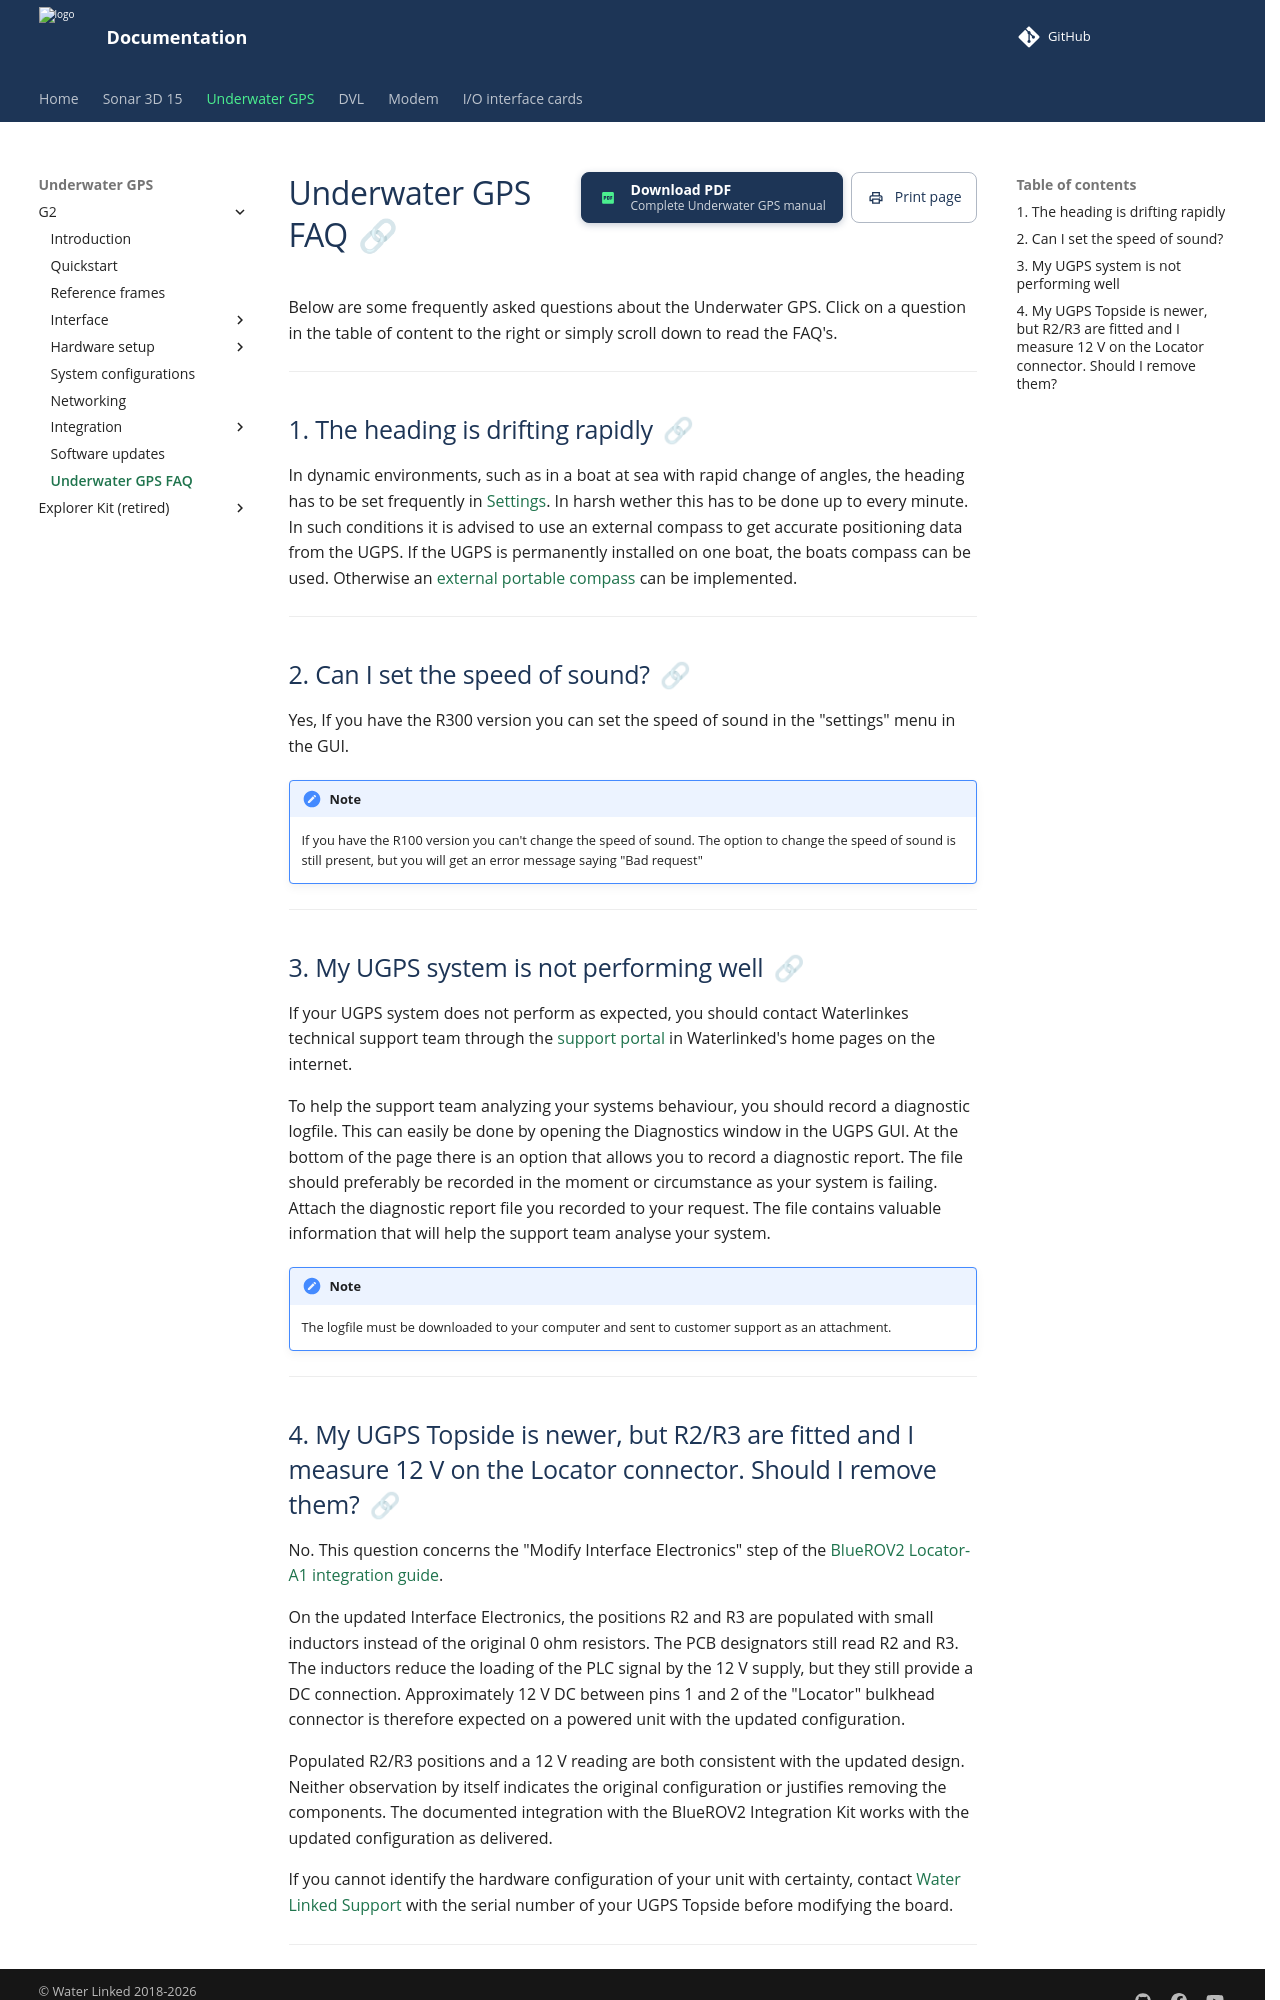

repository: waterlinked/docs · page: underwater-gps/ugps-faq/index.html · generator: mkdocs

# Underwater GPS FAQ

Below are some frequently asked questions about the Underwater GPS. Click on a question in the table of content to the right or simply scroll down to read the FAQ's. 

---

## 1. The heading is drifting rapidly
In dynamic environments, such as in a boat at sea with rapid change of angles, the heading has to be set frequently in [Settings](../underwater-gps/interface/ugps-gui.md#settings). In harsh wether this has to be done up to every minute. In such conditions it is advised to use an external compass to get accurate positioning data from the UGPS. If the UGPS is permanently installed on one boat, the boats compass can be used. Otherwise an [external portable compass](../underwater-gps/integration/external-gps.md) can be implemented.

---


## 2. Can I set the speed of sound?
Yes, If you have the R300 version you can set the speed of sound in the "settings" menu in the GUI.

!!! Note
    If you have the R100 version you can't change the speed of sound. The option to change the speed of sound is still present, but you will get an error message saying "Bad request"


---

## 3. My UGPS system is not performing well
If your UGPS system does not perform as expected, you should contact Waterlinkes technical support team through the [support portal](https://waterlinked.com/support) in Waterlinked's home pages on the internet.

To help the support team analyzing your systems behaviour, you should record a diagnostic logfile. This can easily be done by opening the Diagnostics window in the UGPS GUI. At the bottom of the page there is an option that allows you to record a diagnostic report. The file should preferably be recorded in the moment or circumstance as your system is failing. Attach the diagnostic report file you recorded to your request. The file contains valuable information that will help the support team analyse your system. 


!!! Note
    The logfile must be downloaded to your computer and sent to customer support as an attachment.


---
